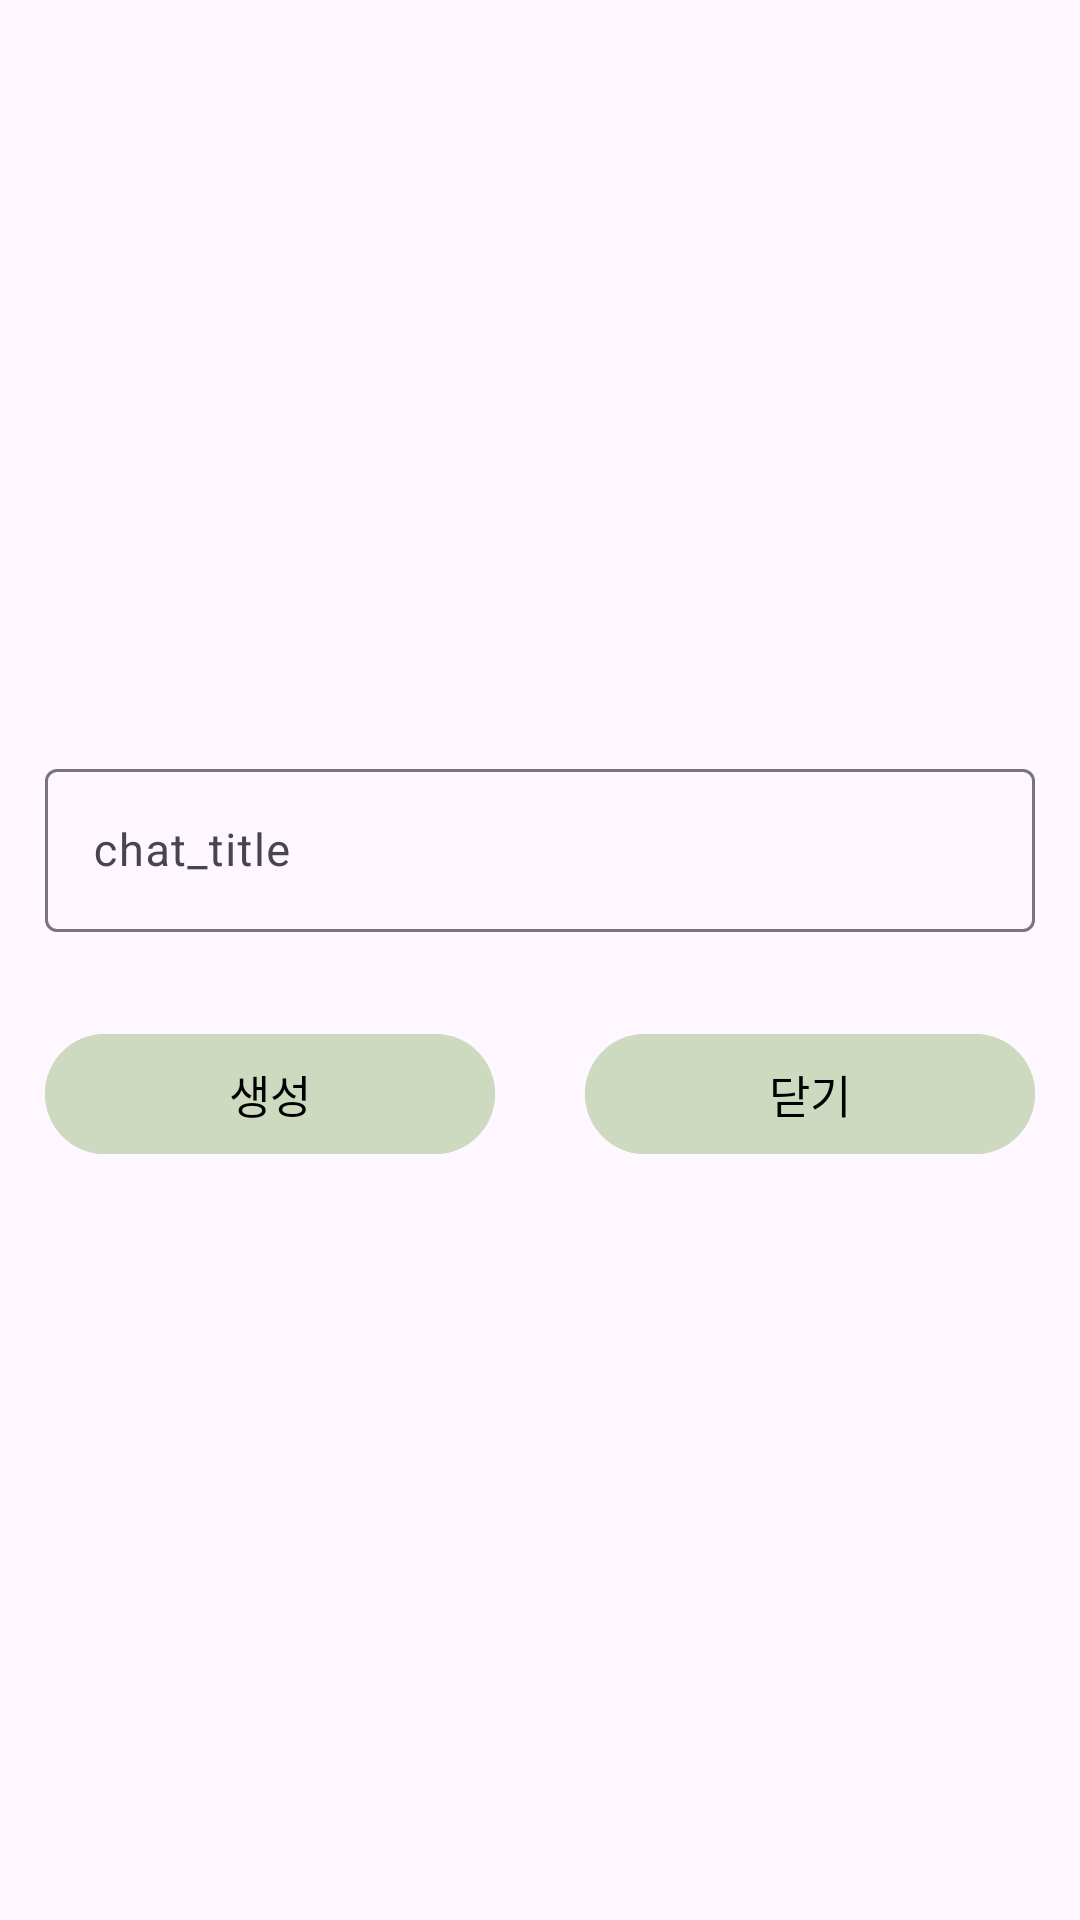

Reconstruct the res/layout file that produces this screen, plus the resources it refers to.
<!-- AndroidManifest.xml: application theme Theme.Cocoro_messenger -->
<!-- res/layout/chat_title.xml -->
<?xml version="1.0" encoding="utf-8"?>
<RelativeLayout xmlns:android="http://schemas.android.com/apk/res/android"
    android:layout_width="match_parent"
    android:layout_height="wrap_content"
    android:orientation="vertical"
    android:gravity="center">

    <LinearLayout
        android:layout_width="match_parent"
        android:layout_height="match_parent"
        android:gravity="center"
        android:orientation="vertical">

        <com.google.android.material.textfield.TextInputLayout
            android:layout_width="match_parent"
            android:layout_height="wrap_content"
            android:padding="15dp">
            <com.google.android.material.textfield.TextInputEditText
                android:id="@+id/chat_title_field"
                android:layout_width="match_parent"
                android:layout_height="wrap_content"
                android:hint="chat_title"
                android:inputType="text"
                android:textSize="15sp"/>
        </com.google.android.material.textfield.TextInputLayout>

        <LinearLayout
            android:layout_width="wrap_content"
            android:layout_height="wrap_content"
            android:orientation="horizontal"
            android:gravity="center"
            android:layout_gravity="center">

            <com.google.android.material.button.MaterialButton
                android:id="@+id/create_btn"
                android:layout_width="150dp"
                android:layout_height="wrap_content"
                android:layout_margin="15dp"
                android:backgroundTint="#CDDABF"
                android:text="생성"
                android:textColor="@color/black"
                android:textSize="15sp"/>

            <com.google.android.material.button.MaterialButton
                android:id="@+id/close_btn"
                android:layout_width="150dp"
                android:layout_height="wrap_content"
                android:layout_margin="15dp"
                android:backgroundTint="#CDDABF"
                android:text="닫기"
                android:textColor="@color/black"
                android:textSize="15sp"/>
        </LinearLayout>
    </LinearLayout>
</RelativeLayout>
<!-- resources referenced by this layout -->
<resources>
  <color name="black">#FF000000</color>
  <style name="Theme.Cocoro_messenger" parent="Base.Theme.Cocoro_messenger" />
  <style name="Base.Theme.Cocoro_messenger" parent="Theme.Material3.DayNight.NoActionBar">
          
          
      </style>
</resources>
